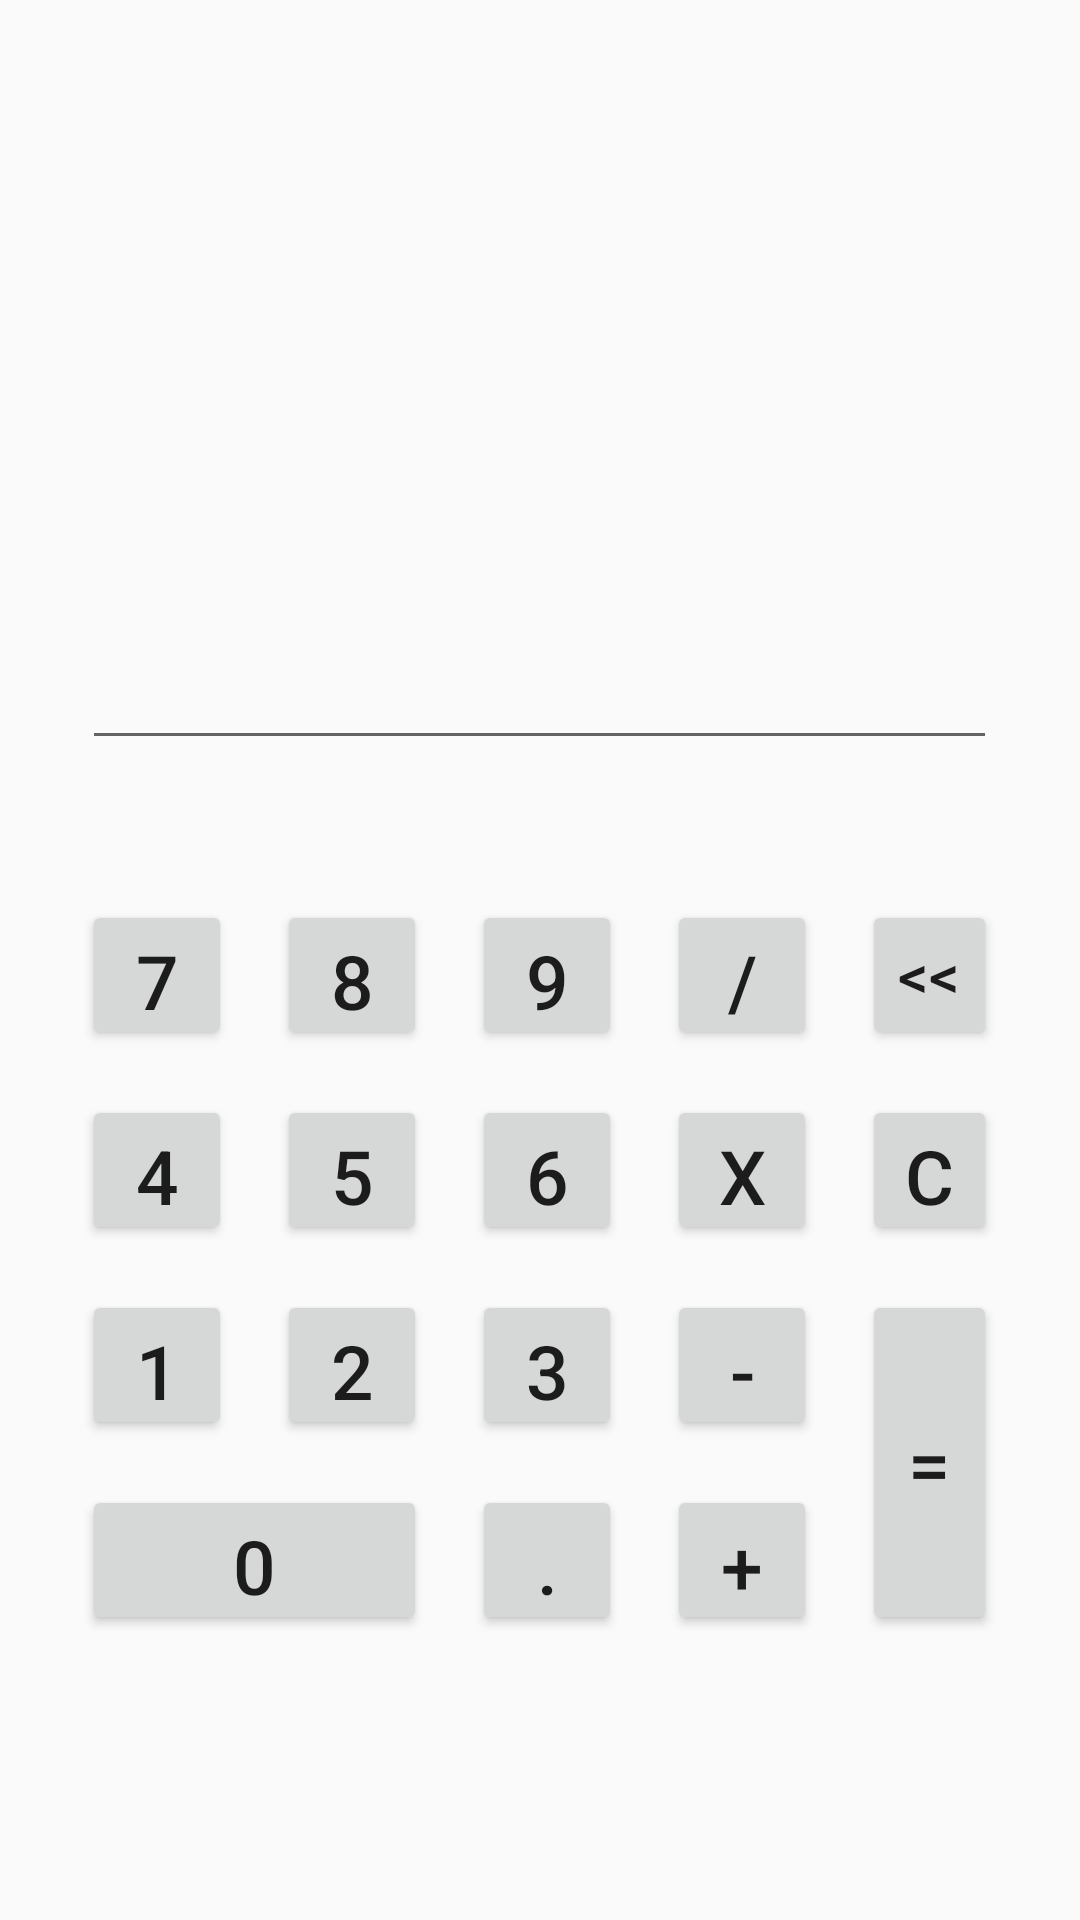

Layout XML and referenced resources for this Android screen:
<!-- AndroidManifest.xml: application theme AppTheme -->
<!-- res/layout/versao2.xml -->
<?xml version="1.0" encoding="utf-8"?>
<androidx.constraintlayout.widget.ConstraintLayout xmlns:android="http://schemas.android.com/apk/res/android"
    android:layout_width="match_parent"
    android:layout_height="match_parent"
    xmlns:tools="http://schemas.android.com/tools">
<RelativeLayout
    android:layout_width="match_parent"
    android:layout_height="match_parent">

    <EditText
        android:id="@+id/editTextNumberDecimal"
        android:layout_width="305dp"
        android:layout_height="63dp"
        android:layout_below="@+id/Div"
        android:layout_centerHorizontal="true"
        android:layout_marginTop="-400dp"
        android:ems="10"
        android:text=""
        android:editable="false"
        />

    <RelativeLayout
        android:id="@+id/Div"
        android:layout_width="305dp"
        android:layout_height="290dp"
        android:layout_centerHorizontal="true"
        android:layout_marginTop="300dp">

        <Button
            android:id="@+id/button1"
            android:layout_width="50dp"
            android:layout_height="50dp"
            android:textSize="25sp"
            android:text="7"
            android:onClick="addtext"/>

        <Button
            android:id="@+id/button2"
            android:layout_width="50dp"
            android:layout_height="50dp"
            android:layout_marginStart="15dp"
            android:layout_marginLeft="15dp"
            android:layout_toEndOf="@+id/button1"
            android:layout_toRightOf="@+id/button1"
            android:layout_alignTop="@id/button1"
            android:textSize="25sp"
            android:text="8"
            android:onClick="addtext"/>

        <Button
            android:id="@+id/button3"
            android:layout_width="50dp"
            android:layout_height="50dp"
            android:layout_marginStart="15dp"
            android:layout_marginLeft="15dp"
            android:layout_toEndOf="@+id/button2"
            android:layout_toRightOf="@+id/button2"
            android:layout_alignTop="@id/button2"
            android:text="9"
            android:textSize="25sp"
            android:onClick="addtext"
            />

        <Button
            android:id="@+id/button4"
            android:layout_width="50dp"
            android:layout_height="50dp"
            android:layout_marginStart="15dp"
            android:layout_marginLeft="15dp"
            android:layout_toEndOf="@+id/button3"
            android:layout_toRightOf="@+id/button3"
            android:layout_alignTop="@id/button3"
            android:textSize="25sp"
            android:text="/"
            android:onClick="addtext"/>

        <Button
            android:id="@+id/button5"
            android:layout_width="50dp"
            android:layout_height="50dp"
            android:layout_marginStart="15dp"
            android:layout_marginLeft="15dp"
            android:layout_toEndOf="@+id/button4"
            android:layout_toRightOf="@+id/button4"
            android:layout_alignTop="@id/button4"
            android:textSize="20sp"
            android:text="&lt;&lt;"
            android:onClick="addtext"/>



        <Button
            android:id="@+id/button6"
            android:layout_width="50dp"
            android:layout_height="50dp"
            android:layout_marginTop="15dp"
            android:layout_below="@id/button1"
            android:layout_alignLeft="@id/button1"
            android:text="4"
            android:textSize="25sp"
            android:layout_alignStart="@id/button1"
            android:onClick="addtext"/>

        <Button
            android:id="@+id/button7"
            android:layout_width="50dp"
            android:layout_height="50dp"
            android:layout_marginTop="15dp"
            android:layout_toRightOf="@id/button6"
            android:layout_below="@id/button2"
            android:layout_alignLeft="@id/button2"
            android:text="5"
            android:textSize="25sp"
            android:layout_alignStart="@id/button2"
            android:layout_toEndOf="@id/button6"
            android:onClick="addtext"/>

        <Button
            android:id="@+id/button8"
            android:layout_width="50dp"
            android:layout_height="50dp"
            android:layout_marginTop="15dp"
            android:layout_toRightOf="@id/button7"
            android:layout_below="@id/button3"
            android:layout_alignLeft="@id/button3"
            android:text="6"
            android:textSize="25sp"
            android:layout_alignStart="@id/button3"
            android:layout_toEndOf="@id/button7"
            android:onClick="addtext"/>

        <Button
            android:id="@+id/button9"
            android:layout_width="50dp"
            android:layout_height="50dp"
            android:layout_marginTop="15dp"
            android:layout_toRightOf="@id/button8"
            android:layout_below="@id/button4"
            android:layout_alignLeft="@id/button4"
            android:text="x"
            android:textSize="25sp"
            android:layout_alignStart="@id/button4"
            android:layout_toEndOf="@id/button8"
            android:onClick="addtext"/>

        <Button
            android:id="@+id/button10"
            android:layout_width="50dp"
            android:layout_height="50dp"
            android:layout_marginTop="15dp"
            android:layout_toRightOf="@id/button9"
            android:layout_below="@id/button5"
            android:layout_alignLeft="@id/button5"
            android:text="C"
            android:textSize="25sp"
            android:layout_alignStart="@id/button5"
            android:layout_toEndOf="@id/button9"
            android:onClick="addtext"/>

        <Button
            android:id="@+id/button11"
            android:layout_width="50dp"
            android:layout_height="50dp"
            android:layout_marginTop="15dp"
            android:layout_below="@id/button6"
            android:layout_alignLeft="@id/button6"
            android:textSize="25sp"
            android:text="1"
            android:layout_alignStart="@id/button6"
            android:onClick="addtext"/>

        <Button
            android:id="@+id/button12"
            android:layout_width="50dp"
            android:layout_height="50dp"
            android:layout_marginTop="15dp"
            android:layout_toRightOf="@id/button11"
            android:layout_below="@id/button7"
            android:layout_alignLeft="@id/button7"
            android:textSize="25sp"
            android:text="2"
            android:layout_alignStart="@id/button7"
            android:layout_toEndOf="@id/button11"
            android:onClick="addtext"/>

        <Button
            android:id="@+id/button13"
            android:layout_width="50dp"
            android:layout_height="50dp"
            android:layout_marginTop="15dp"
            android:layout_toRightOf="@id/button12"
            android:layout_below="@id/button8"
            android:layout_alignLeft="@id/button8"
            android:textSize="25sp"
            android:text="3"
            android:layout_alignStart="@id/button8"
            android:layout_toEndOf="@id/button12"
            android:onClick="addtext"/>

        <Button
            android:id="@+id/button14"
            android:layout_width="50dp"
            android:layout_height="50dp"
            android:layout_marginTop="15dp"
            android:layout_toRightOf="@id/button13"
            android:layout_below="@id/button9"
            android:layout_alignLeft="@id/button9"
            android:text="-"
            android:textSize="25sp"
            android:layout_alignStart="@id/button9"
            android:layout_toEndOf="@id/button13"
            android:onClick="addtext"/>

        <Button
            android:id="@+id/button15"
            android:layout_width="50dp"
            android:layout_height="115dp"
            android:layout_marginTop="15dp"
            android:layout_toRightOf="@id/button14"
            android:layout_below="@id/button10"
            android:layout_alignLeft="@id/button10"
            android:text="="
            android:textSize="25sp"
            android:layout_alignStart="@id/button10"
            android:layout_toEndOf="@id/button14"
            android:onClick="addtext"/>

        <Button
            android:id="@+id/button16"
            android:layout_width="115dp"
            android:layout_height="50dp"
            android:layout_marginTop="15dp"
            android:layout_below="@id/button11"
            android:layout_alignLeft="@id/button11"
            android:text="0"
            android:textSize="25sp"
            android:layout_alignStart="@id/button11"
            android:onClick="addtext"/>

        <Button
            android:id="@+id/button17"
            android:layout_width="50dp"
            android:layout_height="50dp"
            android:layout_marginTop="15dp"
            android:layout_toRightOf="@id/button16"
            android:layout_below="@id/button13"
            android:layout_alignLeft="@id/button13"
            android:textSize="25sp"
            android:text="."
            android:layout_alignStart="@id/button13"
            android:layout_toEndOf="@id/button16"
            android:onClick="addtext"/>

        <Button
            android:id="@+id/button18"
            android:layout_width="50dp"
            android:layout_height="50dp"
            android:layout_marginTop="15dp"
            android:layout_toRightOf="@id/button17"
            android:layout_below="@id/button14"
            android:layout_alignLeft="@id/button14"
            android:textSize="25sp"
            android:text="+"
            android:layout_alignStart="@id/button14"
            android:layout_toEndOf="@id/button17"
            android:onClick="addtext"/>

    </RelativeLayout>

</RelativeLayout>
</androidx.constraintlayout.widget.ConstraintLayout>
<!-- resources referenced by this layout -->
<resources>
  <style name="AppTheme" parent="Theme.AppCompat.Light.DarkActionBar">
          
          <item name="colorPrimary">@color/colorPrimary</item>
          <item name="colorPrimaryDark">@color/colorPrimaryDark</item>
          <item name="colorAccent">@color/colorAccent</item>
          <item name="android:actionOverflowButtonStyle">@style/IconeOverflow</item>
      </style>
  <color name="colorPrimary">#FF7F50</color>
  <color name="colorPrimaryDark">#FF7F50</color>
  <color name="colorAccent">#FF7F50</color>
  <style name="IconeOverflow" parent="android:style/Widget.Holo.ActionButton.Overflow">
          <item name="android:src">@drawable/ic_launcher</item>
      </style>
  <!-- drawable ic_launcher: png bitmap (drawable, 63108 bytes) -->
</resources>
